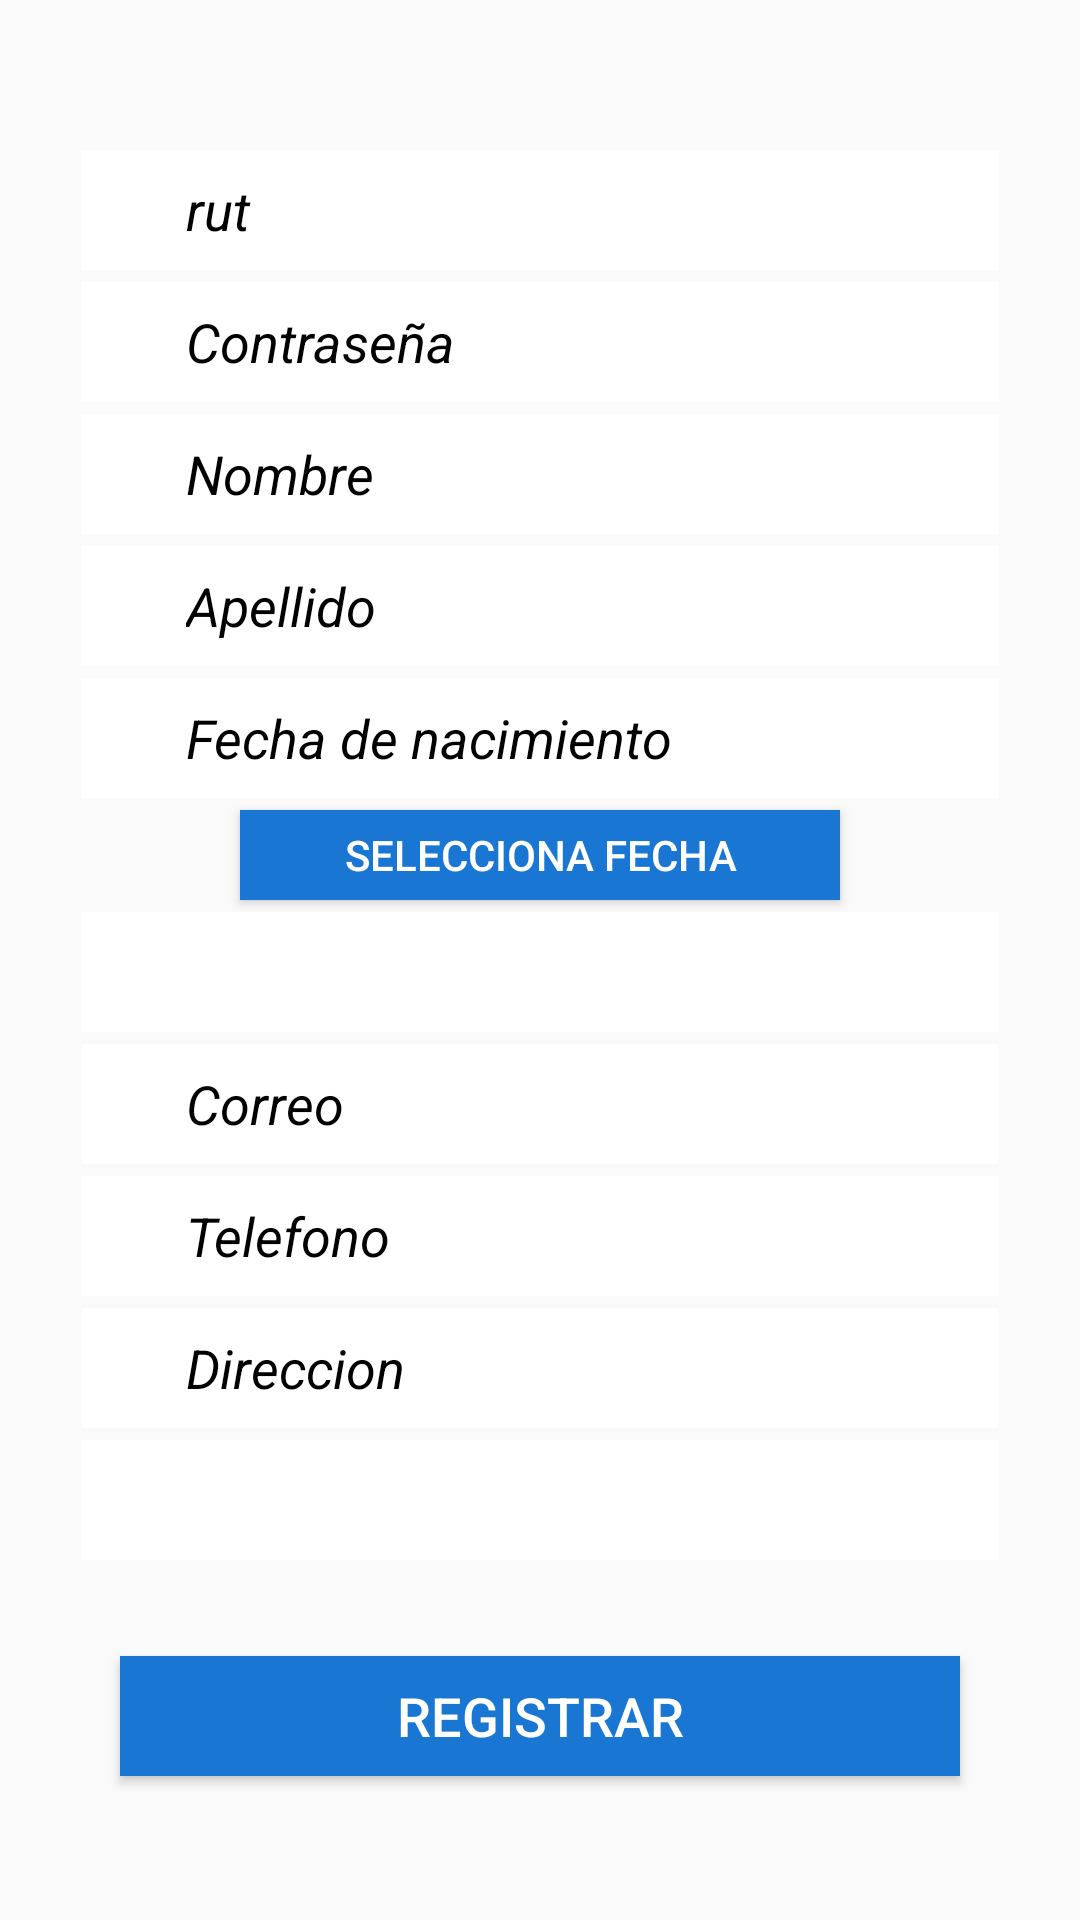

Android layout source for this screen:
<!-- AndroidManifest.xml: application theme Theme.MaijomV100 -->
<!-- res/layout/activity_registrar.xml -->
<?xml version="1.0" encoding="utf-8"?>
<androidx.constraintlayout.widget.ConstraintLayout xmlns:android="http://schemas.android.com/apk/res/android"
    xmlns:app="http://schemas.android.com/apk/res-auto"
    xmlns:tools="http://schemas.android.com/tools"
    android:layout_width="match_parent"
    android:layout_height="match_parent"
    tools:context=".vistas.Registrar">

    <FrameLayout
        android:layout_width="match_parent"
        android:layout_height="match_parent"
        android:background="@drawable/fondo">

        <LinearLayout
            android:layout_width="match_parent"
            android:layout_height="match_parent"
            android:layout_marginLeft="25dp"
            android:layout_marginRight="25dp"
            android:gravity="center"
            android:orientation="vertical">

            <EditText
                android:id="@+id/rut_ET"
                android:layout_width="match_parent"
                android:layout_height="40dp"
                android:layout_marginStart="8dp"
                android:layout_marginEnd="8dp"
                android:drawableLeft="@drawable/escribir"
                android:drawablePadding="15dp"
                android:ems="10"
                android:background="@color/white"
                android:hint="rut"
                android:inputType="textPersonName"
                android:paddingLeft="35dp"
                android:textColor="@color/black"
                android:textColorHint="@color/black"
                android:textStyle="italic"
                android:layout_margin="@dimen/cardview_default_radius"/>

            <EditText
                android:id="@+id/pass_ET"
                android:layout_width="match_parent"
                android:layout_height="40dp"
                android:layout_marginStart="8dp"
                android:layout_marginEnd="8dp"
                android:drawableLeft="@drawable/escribir"
                android:drawablePadding="15dp"
                android:ems="10"
                android:background="@color/white"
                android:hint="Contraseña"
                android:inputType="textPersonName"
                android:paddingLeft="35dp"
                android:textColor="@color/black"
                android:textColorHint="@color/black"
                android:textStyle="italic"
                android:layout_margin="@dimen/cardview_default_radius"/>

            <EditText
                android:id="@+id/nombre_ET"
                android:layout_width="match_parent"
                android:layout_height="40dp"
                android:layout_marginStart="8dp"
                android:layout_marginEnd="8dp"
                android:drawableLeft="@drawable/escribir"
                android:drawablePadding="15dp"
                android:ems="10"
                android:background="@color/white"
                android:hint="Nombre"
                android:inputType="textPersonName"
                android:paddingLeft="35dp"
                android:textColor="@color/black"
                android:textColorHint="@color/black"
                android:textStyle="italic"
                android:layout_margin="@dimen/cardview_default_radius"/>

            <EditText
                android:id="@+id/apellido_ET"
                android:layout_width="match_parent"
                android:layout_height="40dp"
                android:layout_marginStart="8dp"
                android:layout_marginEnd="8dp"
                android:drawableLeft="@drawable/escribir"
                android:drawablePadding="15dp"
                android:ems="10"
                android:background="@color/white"
                android:hint="Apellido"
                android:inputType="textPersonName"
                android:paddingLeft="35dp"
                android:textColor="@color/black"
                android:textColorHint="@color/black"
                android:textStyle="italic"
                android:layout_margin="@dimen/cardview_default_radius"/>


            <EditText
                android:id="@+id/fNacimiento_ET"
                android:layout_width="match_parent"
                android:layout_height="40dp"
                android:layout_margin="@dimen/cardview_default_radius"
                android:layout_marginStart="8dp"
                android:layout_marginEnd="8dp"
                android:background="@color/white"
                android:drawableLeft="@drawable/escribir"
                android:drawablePadding="15dp"
                android:ems="10"
                android:enabled="false"
                android:hint="Fecha de nacimiento"
                android:inputType="textPersonName"
                android:paddingLeft="35dp"
                android:textColor="@color/black"
                android:textColorHint="@color/black"
                android:textStyle="italic" />

            <Button
                android:id="@+id/fNacimiento_BTN"
                android:layout_width="200dp"
                android:layout_height="30dp"
                android:background="#1976d2"
                android:onClick="ClickFecha"
                android:text="Selecciona fecha"
                android:textColor="#FFF"
                android:layout_margin="@dimen/cardview_default_radius">

            </Button>

            <Spinner
                android:id="@+id/sexo_SP"
                android:layout_width="match_parent"
                android:layout_height="40dp"
                android:layout_marginStart="8dp"
                android:layout_marginEnd="8dp"
                android:drawableLeft="@drawable/escribir"
                android:drawablePadding="15dp"
                android:ems="10"
                android:background="@color/white"
                android:hint="Fecha de nacimiento"
                android:inputType="textPersonName"
                android:paddingLeft="35dp"
                android:textColor="@color/black"
                android:textColorHint="@color/black"
                android:textStyle="italic"
                android:layout_margin="@dimen/cardview_default_radius"
                android:spinnerMode="dialog"
                android:prompt="@id/sexo_SP">
            </Spinner>

            <EditText
                android:id="@+id/correo_ET"
                android:layout_width="match_parent"
                android:layout_height="40dp"
                android:layout_marginStart="8dp"
                android:layout_marginEnd="8dp"
                android:drawableLeft="@drawable/escribir"
                android:drawablePadding="15dp"
                android:ems="10"
                android:background="@color/white"
                android:hint="Correo"
                android:inputType="textPersonName"
                android:paddingLeft="35dp"
                android:textColor="@color/black"
                android:textColorHint="@color/black"
                android:textStyle="italic"
                android:layout_margin="@dimen/cardview_default_radius"/>

            <EditText
                android:id="@+id/telefono_ET"
                android:layout_width="match_parent"
                android:layout_height="40dp"
                android:layout_marginStart="8dp"
                android:layout_marginEnd="8dp"
                android:drawableLeft="@drawable/escribir"
                android:drawablePadding="15dp"
                android:ems="10"
                android:background="@color/white"
                android:hint="Telefono"
                android:inputType="textPersonName"
                android:paddingLeft="35dp"
                android:textColor="@color/black"
                android:textColorHint="@color/black"
                android:textStyle="italic"
                android:layout_margin="@dimen/cardview_default_radius"/>

            <EditText
                android:id="@+id/direccion_ET"
                android:layout_width="match_parent"
                android:layout_height="40dp"
                android:layout_marginStart="8dp"
                android:layout_marginEnd="8dp"
                android:drawableLeft="@drawable/escribir"
                android:drawablePadding="15dp"
                android:ems="10"
                android:background="@color/white"
                android:hint="Direccion"
                android:inputType="textPersonName"
                android:paddingLeft="35dp"
                android:textColor="@color/black"
                android:textColorHint="@color/black"
                android:textStyle="italic"
                android:layout_margin="@dimen/cardview_default_radius"/>

            <Spinner
                android:id="@+id/comunas_SP"
                android:layout_width="match_parent"
                android:layout_height="40dp"
                android:layout_marginStart="8dp"
                android:layout_marginEnd="8dp"
                android:drawableLeft="@drawable/escribir"
                android:drawablePadding="15dp"
                android:ems="10"
                android:background="@color/white"
                android:hint="Fecha de nacimiento"
                android:inputType="textPersonName"
                android:paddingLeft="35dp"
                android:textColor="@color/black"
                android:textColorHint="@color/black"
                android:textStyle="italic"
                android:layout_margin="@dimen/cardview_default_radius"
                android:spinnerMode="dialog"
                android:prompt="@id/comunas_SP">
            </Spinner>

            <Button
                android:id="@+id/registar_BTN"
                android:layout_width="match_parent"
                android:layout_height="40dp"
                android:layout_marginLeft="15dp"
                android:layout_marginTop="30dp"
                android:layout_marginRight="15dp"
                android:background="#1976d2"
                android:onClick="Registrar"
                android:text="Registrar"
                android:textColor="#FFF"
                android:textSize="18sp" />


        </LinearLayout>
    </FrameLayout>

</androidx.constraintlayout.widget.ConstraintLayout>
<!-- resources referenced by this layout -->
<resources>
  <color name="black">#FF000000</color>
  <color name="white">#FFFFFFFF</color>
  <style name="Theme.MaijomV100" parent="Theme.MaterialComponents.DayNight.DarkActionBar.Bridge">
          
          <item name="colorPrimary">@color/purple_500</item>
          <item name="colorPrimaryVariant">@color/purple_700</item>
          <item name="colorOnPrimary">@color/white</item>
          
          <item name="colorSecondary">@color/teal_200</item>
          <item name="colorSecondaryVariant">@color/teal_700</item>
          <item name="colorOnSecondary">@color/black</item>
          
          <item name="android:statusBarColor" tools:targetApi="l">?attr/colorPrimaryVariant</item>
          
      </style>
  <color name="purple_500">#FF6200EE</color>
  <color name="purple_700">#FF3700B3</color>
  <color name="teal_200">#FF03DAC5</color>
  <color name="teal_700">#FF018786</color>
</resources>
